The GitHub repository NonDescriptMaths/SC2 contains a labelled image folder "data" with 10 categories: apple, avocado, banana, cherry, kiwi, mango, orange, pinenapple, strawberries, watermelon. Examples follow, each with its label.

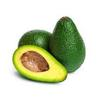
Label: avocado

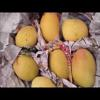
Label: mango

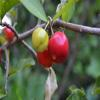
Label: cherry

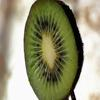
Label: kiwi

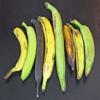
Label: banana

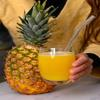
Label: pinenapple
